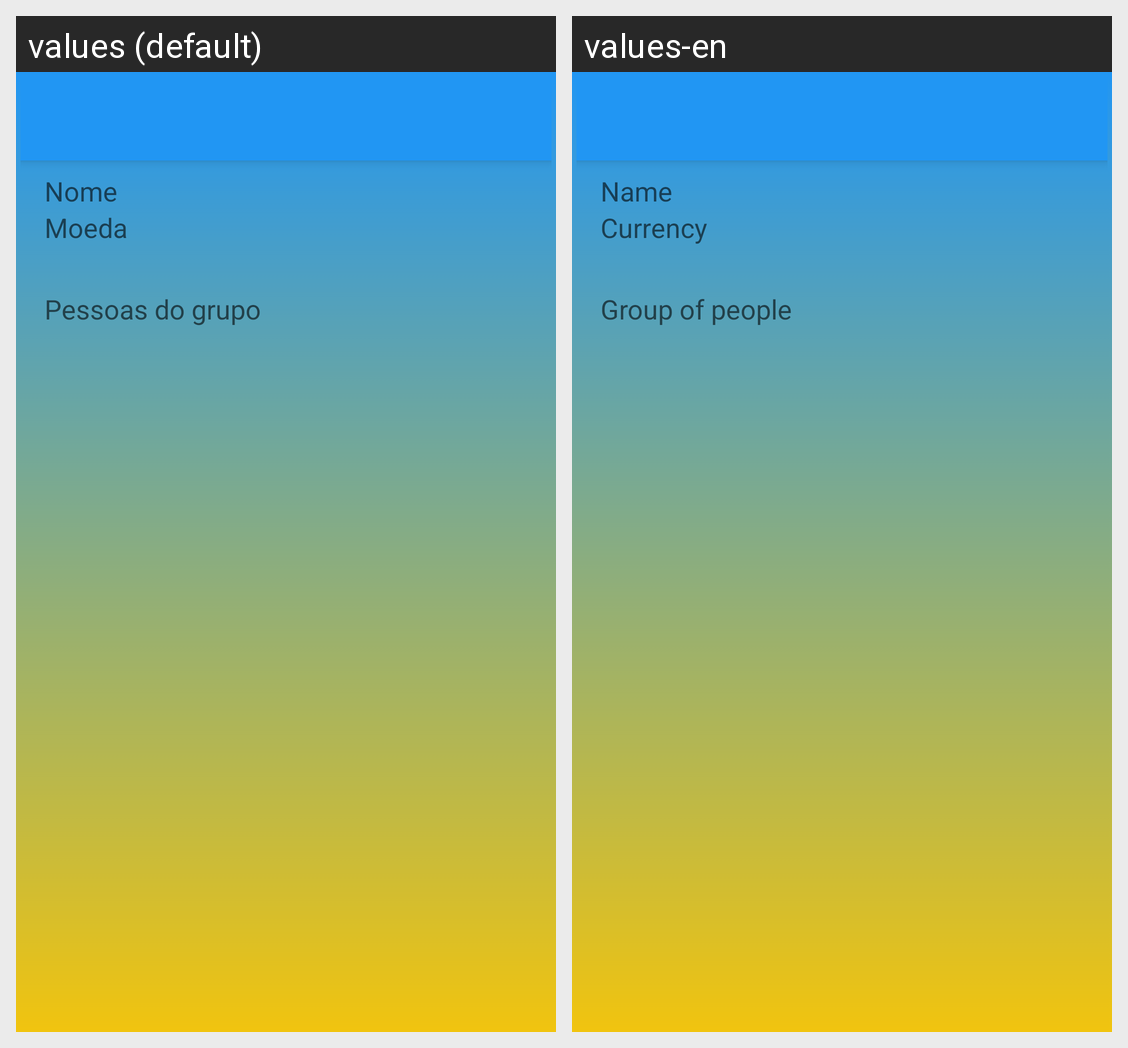

For this localized Android screen grid, give each drawn string resource with its value in every locale shown.
Android screen res/layout/activity_grupo_detail.xml rendered under 2 locales, left to right: values (default), values-en. Device: Nexus 5 (rendered at 1080×1920; each locale shown at half size, 540×960, under a caption strip naming it); theme AppTheme.
Strings drawn on this screen, with the default value and each locale's value (text and hints the layout hard-codes, and strings that could not be matched under every locale, appear in the picture but are not listed):

nome
  values: Nome
  values-en: Name

moeda
  values: Moeda
  values-en: Currency

pessoas_do_grupo
  values: Pessoas do grupo
  values-en: Group of people
